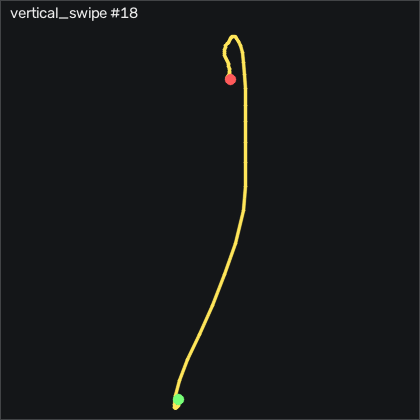

Source data for this figure (header and first rows):
t_s, ax, ay, az, gx, gy, gz, seq
0.00000, -0.975, 0.00600, -0.213, -0.8628, 2.032, -0.152, 13077
0.01000, -0.948, -0.00600, -0.206, -1.016, 1.605, -0.152, 13078
0.02000, -0.926, -0.02200, -0.199, -0.6798, 2.123, -0.518, 13079
0.03000, -0.916, -0.02100, -0.192, 0.1732, 3.678, -1.219, 13080
0.04000, -0.915, -0.02000, -0.182, 1.149, 5.264, -2.256, 13081
0.05000, -0.911, -0.01200, -0.182, 1.881, 7.062, -3.232, 13082
0.06000, -0.924, 0.00500, -0.179, 2.307, 9.014, -4.116, 13083
0.07100, -0.94, 0.02400, -0.166, 2.094, 10.81, -5.427, 13084
0.08000, -0.941, 0.04900, -0.153, 1.179, 12.28, -7.073, 13085
0.09000, -0.972, 0.08900, -0.12, -0.3748, 14.9, -9.085, 13086
0.1, -1.062, 0.137, -0.08500, -3.089, 18.77, -11.22, 13087
0.111, -1.182, 0.186, -0.04200, -7.54, 22.06, -12.23, 13088
0.12, -1.434, 0.206, -0.02800, -13.06, 25.08, -13.48, 13089
0.13, -1.909, 0.162, -0.04400, -18.52, 24.23, -15.12, 13090
0.14, -2.522, -0.01000, -0.06600, -22.75, 13.19, -17.26, 13091
0.15, -3.557, -0.403, -0.115, -21.9, -8.06, -14.97, 13092
0.16, -4, -0.975, -0.326, -9.004, -65.38, -5.183, 13093
0.17, -4, -1.542, -0.645, 25.88, -169, 9.665, 13094
0.18, -4, -1.823, -0.861, 85.72, -302.2, 23.26, 13095
0.19, -4, -1.366, -1.309, 162.8, -419.1, 33.17, 13096
0.2, -3.774, -0.77, -1.763, 226.3, -511, 29.57, 13097
0.21, -2.858, 0.01600, -2.08, 260, -582.6, 35.06, 13098
0.22, -1.844, 0.866, -2.144, 256.7, -617.5, 56.8, 13099
0.23, -0.843, 1.35, -2.001, 213, -619, 82.44, 13100
0.241, -0.00500, 1.209, -1.539, 135, -595, 110.6, 13101
0.25, 0.455, 0.704, -0.879, 57.06, -542.1, 127, 13102
0.26, 0.429, 0.08600, -0.537, 5.722, -473, 134.2, 13103
0.27, 0.298, -0.223, -0.455, -9.644, -414.3, 127, 13104
0.281, 0.465, -0.108, -0.394, -3.119, -381, 109.2, 13105
0.29, 0.769, 0.141, -0.34, 2.551, -357.1, 83.54, 13106
0.3, 1.085, 0.304, -0.244, -0.5578, -329.9, 54.97, 13107
0.31, 1.296, 0.35, -0.129, -8.79, -290.2, 29.24, 13108
0.32, 1.364, 0.335, -0.02700, -18.3, -240.8, 7.713, 13109
0.33, 1.364, 0.24, 0.09500, -29, -189, -7.378, 13110
0.34, 1.146, 0.08900, 0.139, -36.47, -133.8, -16.4, 13111
0.35, 0.894, -0.02400, 0.187, -39.86, -89.1, -16.86, 13112
0.36, 0.646, -0.133, 0.21, -38.82, -57.27, -12.44, 13113
0.37, 0.486, -0.163, 0.258, -33.12, -34.58, -5.244, 13114
0.38, 0.33, -0.153, 0.283, -26.44, -16.29, 6.006, 13115
0.39, 0.2, -0.09800, 0.319, -20.44, -1.047, 19.15, 13116
0.4, 0.109, -0.03100, 0.372, -16.9, 10.69, 31.71, 13117
0.411, 0.04800, 0.04300, 0.43, -15.74, 20.17, 38.87, 13118
0.42, -0.01700, 0.121, 0.48, -16.29, 27.18, 36.86, 13119
0.43, -0.07600, 0.141, 0.546, -18.36, 31.12, 26.25, 13120
0.44, -0.09500, 0.12, 0.614, -21.23, 31.85, 11.8, 13121
0.45, -0.125, 0.04700, 0.663, -23.73, 32.49, -2.774, 13122
0.46, -0.198, -0.04400, 0.72, -23.3, 35.08, -13.6, 13123
0.47, -0.3, -0.113, 0.76, -19.31, 38.74, -17.56, 13124
0.48, -0.388, -0.147, 0.798, -12.75, 41.7, -14.24, 13125
0.49, -0.453, -0.132, 0.828, -4.796, 42.73, -6.067, 13126
0.5, -0.486, -0.08600, 0.849, 3.283, 42.22, 2.805, 13127
0.51, -0.498, -0.00000, 0.85, 10.51, 40.87, 10.15, 13128
0.52, -0.507, 0.09000, 0.843, 15.33, 39.53, 15.06, 13129
0.53, -0.516, 0.155, 0.832, 17.25, 38.31, 16.62, 13130
0.541, -0.522, 0.215, 0.829, 16.85, 37.28, 15.64, 13131
0.55, -0.522, 0.259, 0.824, 14.53, 36.09, 11.86, 13132
0.56, -0.519, 0.279, 0.829, 10.72, 34.84, 5.793, 13133
0.57, -0.518, 0.257, 0.83, 6.545, 33.62, -0.701, 13134
0.581, -0.534, 0.209, 0.825, 3.1, 32.46, -6.25, 13135
0.59, -0.566, 0.171, 0.821, 1.149, 31.12, -9.451, 13136
... 33 more rows
